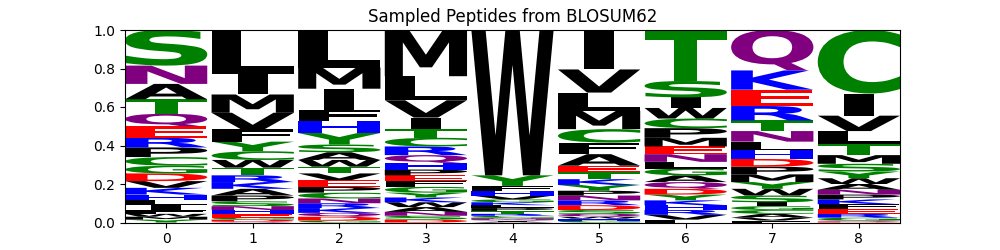

Data behind this chart, as committed beside it:
organism	mhc_class	mhc	peptide	va	ja	cdr3a	vb	jb	cdr3b	wt_seq
human	1	A*02:01	PLEAYISDC	TRAV21*01	TRAJ6*01	CAVRPTSGGSYIPTF	TRBV6-5*01	TRBJ2-2*01	CASSYVGNTGELFF	SLLMWITQC
human	1	A*02:01	QILMHETHC	TRAV21*01	TRAJ6*01	CAVRPTSGGSYIPTF	TRBV6-5*01	TRBJ2-2*01	CASSYVGNTGELFF	SLLMWITQC
human	1	A*02:01	GIWAWSTYW	TRAV21*01	TRAJ6*01	CAVRPTSGGSYIPTF	TRBV6-5*01	TRBJ2-2*01	CASSYVGNTGELFF	SLLMWITQC
human	1	A*02:01	IVAMWLCYC	TRAV21*01	TRAJ6*01	CAVRPTSGGSYIPTF	TRBV6-5*01	TRBJ2-2*01	CASSYVGNTGELFF	SLLMWITQC
human	1	A*02:01	GAMMWYSSC	TRAV21*01	TRAJ6*01	CAVRPTSGGSYIPTF	TRBV6-5*01	TRBJ2-2*01	CASSYVGNTGELFF	SLLMWITQC
human	1	A*02:01	HILRWVMQC	TRAV21*01	TRAJ6*01	CAVRPTSGGSYIPTF	TRBV6-5*01	TRBJ2-2*01	CASSYVGNTGELFF	SLLMWITQC
human	1	A*02:01	TFKSWIPSC	TRAV21*01	TRAJ6*01	CAVRPTSGGSYIPTF	TRBV6-5*01	TRBJ2-2*01	CASSYVGNTGELFF	SLLMWITQC
human	1	A*02:01	HLFLWCSTC	TRAV21*01	TRAJ6*01	CAVRPTSGGSYIPTF	TRBV6-5*01	TRBJ2-2*01	CASSYVGNTGELFF	SLLMWITQC
human	1	A*02:01	PKWVWITCC	TRAV21*01	TRAJ6*01	CAVRPTSGGSYIPTF	TRBV6-5*01	TRBJ2-2*01	CASSYVGNTGELFF	SLLMWITQC
human	1	A*02:01	GLFVWRDRL	TRAV21*01	TRAJ6*01	CAVRPTSGGSYIPTF	TRBV6-5*01	TRBJ2-2*01	CASSYVGNTGELFF	SLLMWITQC
human	1	A*02:01	ALTPWCNNT	TRAV21*01	TRAJ6*01	CAVRPTSGGSYIPTF	TRBV6-5*01	TRBJ2-2*01	CASSYVGNTGELFF	SLLMWITQC
human	1	A*02:01	NIHLYIPQY	TRAV21*01	TRAJ6*01	CAVRPTSGGSYIPTF	TRBV6-5*01	TRBJ2-2*01	CASSYVGNTGELFF	SLLMWITQC
human	1	A*02:01	SWMLWILQI	TRAV21*01	TRAJ6*01	CAVRPTSGGSYIPTF	TRBV6-5*01	TRBJ2-2*01	CASSYVGNTGELFF	SLLMWITQC
human	1	A*02:01	SLIMFIPEY	TRAV21*01	TRAJ6*01	CAVRPTSGGSYIPTF	TRBV6-5*01	TRBJ2-2*01	CASSYVGNTGELFF	SLLMWITQC
human	1	A*02:01	VHSQGIKKW	TRAV21*01	TRAJ6*01	CAVRPTSGGSYIPTF	TRBV6-5*01	TRBJ2-2*01	CASSYVGNTGELFF	SLLMWITQC
human	1	A*02:01	PVMQWDPMP	TRAV21*01	TRAJ6*01	CAVRPTSGGSYIPTF	TRBV6-5*01	TRBJ2-2*01	CASSYVGNTGELFF	SLLMWITQC
human	1	A*02:01	RILCYIQKC	TRAV21*01	TRAJ6*01	CAVRPTSGGSYIPTF	TRBV6-5*01	TRBJ2-2*01	CASSYVGNTGELFF	SLLMWITQC
human	1	A*02:01	ALYMWVTQK	TRAV21*01	TRAJ6*01	CAVRPTSGGSYIPTF	TRBV6-5*01	TRBJ2-2*01	CASSYVGNTGELFF	SLLMWITQC
human	1	A*02:01	EYHQWVSQC	TRAV21*01	TRAJ6*01	CAVRPTSGGSYIPTF	TRBV6-5*01	TRBJ2-2*01	CASSYVGNTGELFF	SLLMWITQC
human	1	A*02:01	MTLSWMTRM	TRAV21*01	TRAJ6*01	CAVRPTSGGSYIPTF	TRBV6-5*01	TRBJ2-2*01	CASSYVGNTGELFF	SLLMWITQC
human	1	A*02:01	DRMKWISTC	TRAV21*01	TRAJ6*01	CAVRPTSGGSYIPTF	TRBV6-5*01	TRBJ2-2*01	CASSYVGNTGELFF	SLLMWITQC
human	1	A*02:01	VMFMWITQS	TRAV21*01	TRAJ6*01	CAVRPTSGGSYIPTF	TRBV6-5*01	TRBJ2-2*01	CASSYVGNTGELFF	SLLMWITQC
human	1	A*02:01	EFHRWMACC	TRAV21*01	TRAJ6*01	CAVRPTSGGSYIPTF	TRBV6-5*01	TRBJ2-2*01	CASSYVGNTGELFF	SLLMWITQC
human	1	A*02:01	NYMLWFMKC	TRAV21*01	TRAJ6*01	CAVRPTSGGSYIPTF	TRBV6-5*01	TRBJ2-2*01	CASSYVGNTGELFF	SLLMWITQC
human	1	A*02:01	EAAYWPTQC	TRAV21*01	TRAJ6*01	CAVRPTSGGSYIPTF	TRBV6-5*01	TRBJ2-2*01	CASSYVGNTGELFF	SLLMWITQC
human	1	A*02:01	ALISWVAKC	TRAV21*01	TRAJ6*01	CAVRPTSGGSYIPTF	TRBV6-5*01	TRBJ2-2*01	CASSYVGNTGELFF	SLLMWITQC
human	1	A*02:01	SLFHWITQC	TRAV21*01	TRAJ6*01	CAVRPTSGGSYIPTF	TRBV6-5*01	TRBJ2-2*01	CASSYVGNTGELFF	SLLMWITQC
human	1	A*02:01	SLSMWVHGC	TRAV21*01	TRAJ6*01	CAVRPTSGGSYIPTF	TRBV6-5*01	TRBJ2-2*01	CASSYVGNTGELFF	SLLMWITQC
human	1	A*02:01	WLLLWMTRC	TRAV21*01	TRAJ6*01	CAVRPTSGGSYIPTF	TRBV6-5*01	TRBJ2-2*01	CASSYVGNTGELFF	SLLMWITQC
human	1	A*02:01	FKRLWKTGC	TRAV21*01	TRAJ6*01	CAVRPTSGGSYIPTF	TRBV6-5*01	TRBJ2-2*01	CASSYVGNTGELFF	SLLMWITQC
human	1	A*02:01	GNPMKQCQG	TRAV21*01	TRAJ6*01	CAVRPTSGGSYIPTF	TRBV6-5*01	TRBJ2-2*01	CASSYVGNTGELFF	SLLMWITQC
human	1	A*02:01	APAMWQTKL	TRAV21*01	TRAJ6*01	CAVRPTSGGSYIPTF	TRBV6-5*01	TRBJ2-2*01	CASSYVGNTGELFF	SLLMWITQC
human	1	A*02:01	NIFLWIYPC	TRAV21*01	TRAJ6*01	CAVRPTSGGSYIPTF	TRBV6-5*01	TRBJ2-2*01	CASSYVGNTGELFF	SLLMWITQC
human	1	A*02:01	KRKMWFVVR	TRAV21*01	TRAJ6*01	CAVRPTSGGSYIPTF	TRBV6-5*01	TRBJ2-2*01	CASSYVGNTGELFF	SLLMWITQC
human	1	A*02:01	RPYLWKTEV	TRAV21*01	TRAJ6*01	CAVRPTSGGSYIPTF	TRBV6-5*01	TRBJ2-2*01	CASSYVGNTGELFF	SLLMWITQC
human	1	A*02:01	PVASWDEWC	TRAV21*01	TRAJ6*01	CAVRPTSGGSYIPTF	TRBV6-5*01	TRBJ2-2*01	CASSYVGNTGELFF	SLLMWITQC
human	1	A*02:01	KCLNWTMQC	TRAV21*01	TRAJ6*01	CAVRPTSGGSYIPTF	TRBV6-5*01	TRBJ2-2*01	CASSYVGNTGELFF	SLLMWITQC
human	1	A*02:01	NRCMNACRC	TRAV21*01	TRAJ6*01	CAVRPTSGGSYIPTF	TRBV6-5*01	TRBJ2-2*01	CASSYVGNTGELFF	SLLMWITQC
human	1	A*02:01	ARVMWLNTR	TRAV21*01	TRAJ6*01	CAVRPTSGGSYIPTF	TRBV6-5*01	TRBJ2-2*01	CASSYVGNTGELFF	SLLMWITQC
human	1	A*02:01	TLLLYRCSC	TRAV21*01	TRAJ6*01	CAVRPTSGGSYIPTF	TRBV6-5*01	TRBJ2-2*01	CASSYVGNTGELFF	SLLMWITQC
human	1	A*02:01	NILTWGEII	TRAV21*01	TRAJ6*01	CAVRPTSGGSYIPTF	TRBV6-5*01	TRBJ2-2*01	CASSYVGNTGELFF	SLLMWITQC
human	1	A*02:01	CFVMWETSM	TRAV21*01	TRAJ6*01	CAVRPTSGGSYIPTF	TRBV6-5*01	TRBJ2-2*01	CASSYVGNTGELFF	SLLMWITQC
human	1	A*02:01	RHICWMTQC	TRAV21*01	TRAJ6*01	CAVRPTSGGSYIPTF	TRBV6-5*01	TRBJ2-2*01	CASSYVGNTGELFF	SLLMWITQC
human	1	A*02:01	QYLVWCGMC	TRAV21*01	TRAJ6*01	CAVRPTSGGSYIPTF	TRBV6-5*01	TRBJ2-2*01	CASSYVGNTGELFF	SLLMWITQC
human	1	A*02:01	QSCLWNMEC	TRAV21*01	TRAJ6*01	CAVRPTSGGSYIPTF	TRBV6-5*01	TRBJ2-2*01	CASSYVGNTGELFF	SLLMWITQC
human	1	A*02:01	PFNGWLTQC	TRAV21*01	TRAJ6*01	CAVRPTSGGSYIPTF	TRBV6-5*01	TRBJ2-2*01	CASSYVGNTGELFF	SLLMWITQC
human	1	A*02:01	EVKLWIWQC	TRAV21*01	TRAJ6*01	CAVRPTSGGSYIPTF	TRBV6-5*01	TRBJ2-2*01	CASSYVGNTGELFF	SLLMWITQC
human	1	A*02:01	LFYTWMHQC	TRAV21*01	TRAJ6*01	CAVRPTSGGSYIPTF	TRBV6-5*01	TRBJ2-2*01	CASSYVGNTGELFF	SLLMWITQC
human	1	A*02:01	MFLLWMTEC	TRAV21*01	TRAJ6*01	CAVRPTSGGSYIPTF	TRBV6-5*01	TRBJ2-2*01	CASSYVGNTGELFF	SLLMWITQC
human	1	A*02:01	YRIMYVDQC	TRAV21*01	TRAJ6*01	CAVRPTSGGSYIPTF	TRBV6-5*01	TRBJ2-2*01	CASSYVGNTGELFF	SLLMWITQC
human	1	A*02:01	KCGLWFTEW	TRAV21*01	TRAJ6*01	CAVRPTSGGSYIPTF	TRBV6-5*01	TRBJ2-2*01	CASSYVGNTGELFF	SLLMWITQC
human	1	A*02:01	EKMMPIHGC	TRAV21*01	TRAJ6*01	CAVRPTSGGSYIPTF	TRBV6-5*01	TRBJ2-2*01	CASSYVGNTGELFF	SLLMWITQC
human	1	A*02:01	DLDLWAIWV	TRAV21*01	TRAJ6*01	CAVRPTSGGSYIPTF	TRBV6-5*01	TRBJ2-2*01	CASSYVGNTGELFF	SLLMWITQC
human	1	A*02:01	SVDMWITET	TRAV21*01	TRAJ6*01	CAVRPTSGGSYIPTF	TRBV6-5*01	TRBJ2-2*01	CASSYVGNTGELFF	SLLMWITQC
human	1	A*02:01	ATMMPNYTC	TRAV21*01	TRAJ6*01	CAVRPTSGGSYIPTF	TRBV6-5*01	TRBJ2-2*01	CASSYVGNTGELFF	SLLMWITQC
human	1	A*02:01	NLMGWMWQT	TRAV21*01	TRAJ6*01	CAVRPTSGGSYIPTF	TRBV6-5*01	TRBJ2-2*01	CASSYVGNTGELFF	SLLMWITQC
human	1	A*02:01	FTATWIEWC	TRAV21*01	TRAJ6*01	CAVRPTSGGSYIPTF	TRBV6-5*01	TRBJ2-2*01	CASSYVGNTGELFF	SLLMWITQC
human	1	A*02:01	SMQRYMLQC	TRAV21*01	TRAJ6*01	CAVRPTSGGSYIPTF	TRBV6-5*01	TRBJ2-2*01	CASSYVGNTGELFF	SLLMWITQC
human	1	A*02:01	TCLVWLIKN	TRAV21*01	TRAJ6*01	CAVRPTSGGSYIPTF	TRBV6-5*01	TRBJ2-2*01	CASSYVGNTGELFF	SLLMWITQC
human	1	A*02:01	AVTQVECQT	TRAV21*01	TRAJ6*01	CAVRPTSGGSYIPTF	TRBV6-5*01	TRBJ2-2*01	CASSYVGNTGELFF	SLLMWITQC
... 140 more rows
